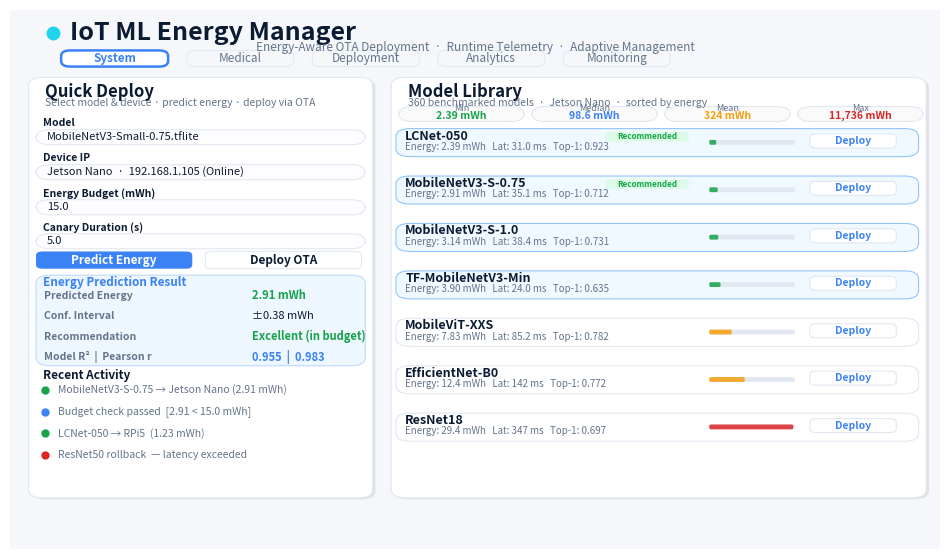
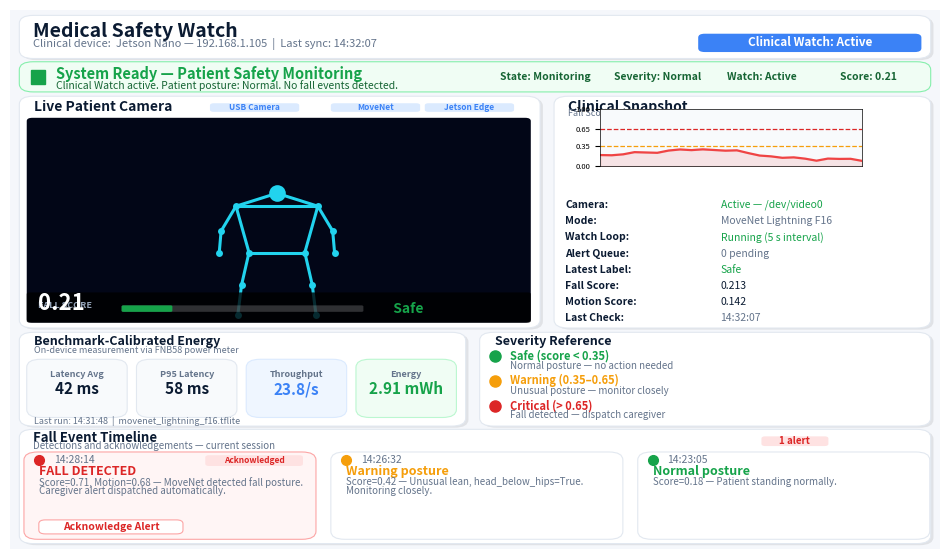

Write Python code to recreate these figures, in order.
"""
Generate UI-accurate paper figures:
  Fig 4  → Paper/figures/17_web_deploy_monitoring.png
  Fig 15 → Paper/figures/fig16_medical_monitoring.png
"""
import os, numpy as np
import matplotlib
matplotlib.use('Agg')
import matplotlib.pyplot as plt
from matplotlib.patches import FancyBboxPatch, Rectangle
from matplotlib.lines import Line2D

OUT = "Paper/figures"
os.makedirs(OUT, exist_ok=True)

# ── colour palette (from project CSS) ──────────────────────────────
BG       = '#f5f7fb'
PANEL    = '#ffffff'
ACCENT   = '#3b82f6'
SUCCESS  = '#16a34a'
DANGER   = '#dc2626'
WARNING  = '#f59e0b'
TEXT     = '#0b1b32'
MUTED    = '#64748b'
BORDER   = '#e2e8f0'
CYAN     = '#22d3ee'
DARK     = '#020617'

DPI = 180

# ── helpers ────────────────────────────────────────────────────────
def card(ax, x, y, w, h, fc=PANEL, ec=BORDER, r=0.015, shadow=True, zorder=2):
    if shadow:
        ax.add_patch(FancyBboxPatch((x+.003, y-.003), w, h,
            boxstyle=f"round,pad=0,rounding_size={r}",
            linewidth=0, facecolor='#00000015',
            transform=ax.transAxes, zorder=zorder-1))
    ax.add_patch(FancyBboxPatch((x, y), w, h,
        boxstyle=f"round,pad=0,rounding_size={r}",
        linewidth=.8, edgecolor=ec, facecolor=fc,
        transform=ax.transAxes, zorder=zorder))

def txt(ax, x, y, s, fs=9, color=TEXT, ha='left', va='center',
        fw='normal', zo=10, **kw):
    ax.text(x, y, s, fontsize=fs, color=color, ha=ha, va=va,
            fontweight=fw, transform=ax.transAxes, zorder=zo, **kw)

def pill(ax, x, y, w, h, label, fc, tc, fs=6.5, zo=6):
    ax.add_patch(FancyBboxPatch((x, y), w, h,
        boxstyle="round,pad=0,rounding_size=.004",
        linewidth=0, facecolor=fc,
        transform=ax.transAxes, zorder=zo))
    txt(ax, x+w/2, y+h/2, label, fs=fs, color=tc, ha='center', fw='bold', zo=zo+1)

def btn(ax, x, y, w, h, label, fc, tc, ec=None, fs=8, zo=5):
    ax.add_patch(FancyBboxPatch((x, y), w, h,
        boxstyle="round,pad=0,rounding_size=.007",
        linewidth=.8 if ec else 0,
        edgecolor=ec or fc, facecolor=fc,
        transform=ax.transAxes, zorder=zo))
    txt(ax, x+w/2, y+h/2, label, fs=fs, color=tc, ha='center', fw='bold', zo=zo+1)


# ══════════════════════════════════════════════════════════════════
# FIG 4 — Main deployment dashboard  (12 × 7 in)
# ══════════════════════════════════════════════════════════════════
W4, H4 = 12, 7
fig, ax = plt.subplots(figsize=(W4, H4))
ax.set(xlim=(0,1), ylim=(0,1)); ax.axis('off')
ax.set_facecolor(BG)
ax.add_patch(Rectangle((0,0),1,1,facecolor=BG,zorder=0))

# ── title strip ───────────────────────────────────────────────────
ax.plot(.046, .958, 'o', color=CYAN, ms=10, zorder=10, markeredgecolor='none')
txt(ax, .065, .958, 'IoT ML Energy Manager', fs=18, fw='bold', color=TEXT)
txt(ax, .5, .930, 'Energy-Aware OTA Deployment  ·  Runtime Telemetry  ·  Adaptive Management',
    fs=8.5, color=MUTED, ha='center')

# ── nav tabs (5) ──────────────────────────────────────────────────
tabs = [('System',True),('Medical',False),('Deployment',False),
        ('Analytics',False),('Monitoring',False)]
tx = .055
for name, active in tabs:
    ax.add_patch(FancyBboxPatch((tx,.895),.115,.030,
        boxstyle="round,pad=0,rounding_size=.010",
        linewidth=1.8 if active else .7,
        edgecolor=ACCENT if active else BORDER,
        facecolor=PANEL if active else 'none',
        transform=ax.transAxes, zorder=3))
    txt(ax, tx+.0575, .910, name, fs=8.5,
        color=ACCENT if active else MUTED,
        fw='bold' if active else 'normal', ha='center')
    tx += .135

# ── LEFT PANEL  (x: .020–.390, y: .095–.875) ─────────────────────
PL, PR, PB, PT = .020, .390, .095, .875
card(ax, PL, PB, PR-PL, PT-PB)

txt(ax, .038, .848, 'Quick Deploy', fs=12, fw='bold')
txt(ax, .038, .828, 'Select model & device · predict energy · deploy via OTA',
    fs=7.5, color=MUTED)

# form fields — label_y positions; field box: [label_y-.040, label_y-.012]
fields = [
    ('Model',               'MobileNetV3-Small-0.75.tflite',        .790),
    ('Device IP',           'Jetson Nano  ·  192.168.1.105 (Online)',.725),
    ('Energy Budget (mWh)', '15.0',                                   .660),
    ('Canary Duration (s)', '5.0',                                    .597),
]
for label, val, fy in fields:
    txt(ax, .036, fy, label, fs=7.5, color=TEXT, fw='600')
    card(ax, .028, fy-.040, .354, .028, fc='#fdfdff', ec=BORDER, shadow=False, zorder=4)
    txt(ax, .040, fy-.025, val, fs=8, color=TEXT, zo=5)

# buttons  (y: .528–.560, below last field bottom .597-.040=.557 → .560 touches boundary)
# push buttons to y=.520
btn(ax, .028, .520, .168, .032, 'Predict Energy', ACCENT,  'white', fs=8.5)
btn(ax, .210, .520, .168, .032, 'Deploy OTA',     PANEL, TEXT, ec=BORDER, fs=8.5)

# energy prediction result box  (y: .340–.508)
card(ax, .028, .340, .354, .168, fc='#eef6ff', ec='#bfdbfe', shadow=False, zorder=4)
txt(ax, .036, .495, 'Energy Prediction Result', fs=8.5, color=ACCENT, fw='bold', zo=5)
rows = [
    ('Predicted Energy',    '2.91 mWh',            SUCCESS),
    ('Conf. Interval',      '±0.38 mWh',           TEXT),
    ('Recommendation',      'Excellent (in budget)', SUCCESS),
    ('Model R²  |  Pearson r', '0.955  |  0.983',  ACCENT),
]
for i,(lbl,val,col) in enumerate(rows):
    ry = .470 - i*.038
    txt(ax, .037, ry, lbl, fs=7.5, color=MUTED, fw='600', zo=5)
    txt(ax, .260, ry, val, fs=8,   color=col, fw='bold' if col!=TEXT else 'normal', zo=5)

# recent activity  (y: .118–.330)
txt(ax, .036, .322, 'Recent Activity', fs=8.5, fw='bold')
logs = [
    (SUCCESS, 'MobileNetV3-S-0.75 → Jetson Nano (2.91 mWh)'),
    (ACCENT,  'Budget check passed  [2.91 < 15.0 mWh]'),
    (SUCCESS, 'LCNet-050 → RPi5  (1.23 mWh)'),
    (DANGER,  'ResNet50 rollback  — latency exceeded'),
]
for i,(col,msg) in enumerate(logs):
    ry = .295 - i*.040
    ax.plot(.038, ry, 'o', color=col, ms=5, transform=ax.transAxes, zorder=5)
    txt(ax, .052, ry, msg, fs=7.5, color=MUTED)

# ── RIGHT PANEL  (x: .410–.985, y: .095–.875) ────────────────────
RL, RR, RB, RT = .410, .985, .095, .875
card(ax, RL, RB, RR-RL, RT-RB)

txt(ax, .428, .848, 'Model Library', fs=12, fw='bold')
txt(ax, .428, .828, '360 benchmarked models  ·  Jetson Nano  ·  sorted by energy',
    fs=7.5, color=MUTED)

# energy summary cards  (y: .793–.820)
ecards = [('Min','2.39 mWh',SUCCESS),('Median','98.6 mWh',ACCENT),
          ('Mean','324 mWh',WARNING),('Max','11,736 mWh',DANGER)]
for i,(lbl,val,col) in enumerate(ecards):
    ex = .418 + i*.143
    card(ax, ex, .793, .135, .028, fc='#fafafa', ec=BORDER, shadow=False, zorder=4)
    txt(ax, ex+.0675, .818, lbl, fs=6.5, color=MUTED, ha='center', zo=5)
    txt(ax, ex+.0675, .803, val, fs=7.5, color=col,  ha='center', fw='bold', zo=5)

# model list  (7 items; my starts at .750, top=.750+.046=.796 ≤ .793? No → .748)
# my+.046 ≤ .793  →  my ≤ .747  → use .743
# step = (.743-.095-.046)/6 = .084   → (.743-.095-6*.086-.046=.097>0 ✓)
models = [
    ('LCNet-050',          '2.39 mWh','31.0 ms','0.923',SUCCESS,'Recommended'),
    ('MobileNetV3-S-0.75', '2.91 mWh','35.1 ms','0.712',SUCCESS,'Recommended'),
    ('MobileNetV3-S-1.0',  '3.14 mWh','38.4 ms','0.731',SUCCESS,''),
    ('TF-MobileNetV3-Min', '3.90 mWh','24.0 ms','0.635',SUCCESS,''),
    ('MobileViT-XXS',      '7.83 mWh','85.2 ms','0.782',WARNING,''),
    ('EfficientNet-B0',    '12.4 mWh','142 ms', '0.772',WARNING,''),
    ('ResNet18',           '29.4 mWh','347 ms', '0.697',DANGER, ''),
]
my = .740
STEP = .088
for name,energy,lat,acc,col,bdg in models:
    is_ok = col==SUCCESS
    card(ax, .415, my-.012, .562, .052,
         fc='#f0f9ff' if is_ok else PANEL,
         ec='#93c5fd' if is_ok else BORDER, shadow=False, zorder=4)
    txt(ax, .425, my+.026, name,   fs=9,   color=TEXT, fw='bold', zo=5)
    txt(ax, .425, my+.006, f'Energy: {energy}   Lat: {lat}   Top-1: {acc}',
        fs=7, color=MUTED, zo=5)
    if bdg:
        pill(ax, .640, my+.016, .090, .018, bdg, '#dcfce7', SUCCESS, fs=5.8)
    # energy bar
    bx, bw = .752, .092
    ax.add_patch(FancyBboxPatch((bx, my+.010), bw, .009,
        boxstyle="round,pad=0,rounding_size=.002",
        linewidth=0, facecolor='#e2e8f0', transform=ax.transAxes, zorder=5))
    frac = min(float(energy.split()[0])/30,1.0)
    ax.add_patch(FancyBboxPatch((bx, my+.010), bw*frac, .009,
        boxstyle="round,pad=0,rounding_size=.002",
        linewidth=0, facecolor=col, alpha=.85, transform=ax.transAxes, zorder=6))
    btn(ax, .860, my+.004, .093, .026, 'Deploy', PANEL, ACCENT, ec=BORDER, fs=7.5)
    my -= STEP

fig.savefig(f'{OUT}/17_web_deploy_monitoring.png',
            dpi=DPI, bbox_inches='tight', facecolor=BG)
plt.close()
print("OK: Fig 4 saved")


# ══════════════════════════════════════════════════════════════════
# FIG 15 — Medical monitoring  (12 × 7 in)
# ══════════════════════════════════════════════════════════════════
WM, HM = 12, 7
fig, ax = plt.subplots(figsize=(WM, HM))
ax.set(xlim=(0,1), ylim=(0,1)); ax.axis('off')
ax.set_facecolor(BG)
ax.add_patch(Rectangle((0,0),1,1,facecolor=BG,zorder=0))

# ── HEADER (y: .910–.990) ─────────────────────────────────────────
card(ax, .010, .910, .980, .080)
txt(ax, .025, .960, 'Medical Safety Watch', fs=14, fw='bold')
txt(ax, .025, .936, 'Clinical device:  Jetson Nano — 192.168.1.105  |  Last sync: 14:32:07',
    fs=8, color=MUTED)
btn(ax, .740, .922, .240, .034, 'Clinical Watch: Active', ACCENT, 'white', fs=8.5)

# ── STATUS BANNER (y: .848–.904) ──────────────────────────────────
card(ax, .010, .848, .980, .056, fc='#f0fdf4', ec='#86efac', shadow=False, zorder=3)
ax.plot(.030, .876, 's', color=SUCCESS, ms=10, transform=ax.transAxes, zorder=5)
# title on left
txt(ax, .050, .882, 'System Ready — Patient Safety Monitoring',
    fs=10.5, fw='bold', color=SUCCESS, zo=5)
txt(ax, .050, .860, 'Clinical Watch active. Patient posture: Normal. No fall events detected.',
    fs=7.5, color='#166534', zo=5)
# status chips on right (4 chips, right-aligned)
schips = [('State','Monitoring'),('Severity','Normal'),('Watch','Active'),('Score','0.21')]
for i,(k,v) in enumerate(schips):
    txt(ax, .527+i*.122, .876, f'{k}: {v}', fs=7.5, color='#166534', fw='bold', zo=5)

# ── CAMERA PANEL  (x:.010–.570, y:.410–.840) ─────────────────────
CL,CR,CB,CT = .010,.570,.410,.840
card(ax, CL, CB, CR-CL, CT-CB)
txt(ax, .026, .820, 'Live Patient Camera', fs=10, fw='bold')
for chip,cx in [('USB Camera',.225),('MoveNet',  .355),('Jetson Edge',.456)]:
    pill(ax, cx-.010, .811, .096, .016, chip, '#dbeafe', ACCENT, fs=6)

# camera dark viewport  (y:.420–.797)
VL,VR,VB,VT = .018,.560,.420,.800
ax.add_patch(FancyBboxPatch((VL,VB),VR-VL,VT-VB,
    boxstyle="round,pad=0,rounding_size=.006",
    linewidth=0, facecolor=DARK, transform=ax.transAxes, zorder=4))

# ── MoveNet stick-figure (standing pose) ──────────────────────────
# all coords in axes; figure centroid at (0.287, 0.640)
cx0, cy0 = .287, .660
# joint positions
joints = {
    'nose':      (cx0,     cy0),
    'l_sho':     (cx0-.044, cy0-.024),
    'r_sho':     (cx0+.044, cy0-.024),
    'l_elb':     (cx0-.060, cy0-.070),
    'r_elb':     (cx0+.060, cy0-.070),
    'l_wri':     (cx0-.062, cy0-.110),
    'r_wri':     (cx0+.062, cy0-.110),
    'l_hip':     (cx0-.030, cy0-.110),
    'r_hip':     (cx0+.030, cy0-.110),
    'l_kne':     (cx0-.038, cy0-.170),
    'r_kne':     (cx0+.038, cy0-.170),
    'l_ank':     (cx0-.042, cy0-.225),
    'r_ank':     (cx0+.042, cy0-.225),
}
bones = [('nose','l_sho'),('nose','r_sho'),
         ('l_sho','r_sho'),('l_sho','l_elb'),('r_sho','r_elb'),
         ('l_elb','l_wri'),('r_elb','r_wri'),
         ('l_sho','l_hip'),('r_sho','r_hip'),
         ('l_hip','r_hip'),
         ('l_hip','l_kne'),('r_hip','r_kne'),
         ('l_kne','l_ank'),('r_kne','r_ank')]
for a,b in bones:
    x1,y1 = joints[a]; x2,y2 = joints[b]
    ax.plot([x1,x2],[y1,y2],'-',color=CYAN,lw=2.2,
            transform=ax.transAxes,zorder=6)
for name,(jx,jy) in joints.items():
    ms = 12 if name=='nose' else 5
    ax.plot(jx,jy,'o',color=CYAN,ms=ms,
            transform=ax.transAxes,zorder=7,markeredgecolor='none')

# fall score overlay bar
ax.add_patch(FancyBboxPatch((VL,VB),VR-VL,.056,
    boxstyle="round,pad=0,rounding_size=.003",
    linewidth=0,facecolor='#000000CC',transform=ax.transAxes,zorder=8))
txt(ax, .030, .452, 'FALL SCORE', fs=6.5, color='#94a3b8', fw='700', zo=9)
txt(ax, .030, .435, '0.21', fs=16, color='white', fw='800', va='bottom', zo=9)
# bar track
ax.add_patch(FancyBboxPatch((.120,.440),.260,.012,
    boxstyle="round,pad=0,rounding_size=.002",
    linewidth=0,facecolor='#ffffff30',transform=ax.transAxes,zorder=9))
ax.add_patch(FancyBboxPatch((.120,.440),.260*.21,.012,
    boxstyle="round,pad=0,rounding_size=.002",
    linewidth=0,facecolor=SUCCESS,transform=ax.transAxes,zorder=10))
txt(ax, .405, .446, '  Safe', fs=10, color=SUCCESS, fw='800', zo=10)

# ── CLINICAL SNAPSHOT  (x:.585–.990, y:.410–.840) ─────────────────
SL,SR,SB,ST = .585,.990,.410,.840
card(ax, SL, SB, SR-SL, ST-SB)
txt(ax, .600, .820, 'Clinical Snapshot', fs=10, fw='bold')

# mini trend chart (figure coords)
ax_in = fig.add_axes([.617, .657, .218, .082])
np.random.seed(42)
sc = np.clip(np.cumsum(np.random.randn(24)*.025)+.18, .04, .60)
ax_in.plot(sc, color='#ef4444', lw=1.6)
ax_in.fill_between(range(24), sc, alpha=.12, color='#ef4444')
ax_in.axhline(.35, color=WARNING, ls='--', lw=.9)
ax_in.axhline(.65, color=DANGER,  ls='--', lw=.9)
ax_in.set_ylim(0,1); ax_in.set_xlim(0,23)
ax_in.set_xticks([]); ax_in.set_yticks([0,.35,.65,1])
ax_in.tick_params(labelsize=5.5); ax_in.set_facecolor('#f8fafc')
for sp in ax_in.spines.values(): sp.set_linewidth(.5)
txt(ax, .600, .808, 'Fall Score Trend (24 frames)', fs=6.5, color=MUTED)


# metric rows (start y=.640, step=.032, 8 rows → bottom .640-7*.032=.416 > .410 ✓)
mets = [
    ('Camera:',       'Active — /dev/video0',    SUCCESS),
    ('Mode:',         'MoveNet Lightning F16',    MUTED),
    ('Watch Loop:',   'Running (5 s interval)',   SUCCESS),
    ('Alert Queue:',  '0 pending',                MUTED),
    ('Latest Label:', 'Safe',                     SUCCESS),
    ('Fall Score:',   '0.213',                    TEXT),
    ('Motion Score:', '0.142',                    TEXT),
    ('Last Check:',   '14:32:07',                 MUTED),
]
for i,(lbl,val,col) in enumerate(mets):
    ry = .638 - i*.030
    txt(ax, .597, ry, lbl, fs=7.5, color=TEXT, fw='600')
    txt(ax, .764, ry, val, fs=7.5, color=col)

# ── BENCHMARK PANEL  (x:.010–.490, y:.228–.400) ───────────────────
BL,BR,BB,BT = .010,.490,.228,.402
card(ax, BL, BB, BR-BL, BT-BB)
txt(ax, .026, .385, 'Benchmark-Calibrated Energy', fs=9, fw='bold')
txt(ax, .026, .369, 'On-device measurement via FNB58 power meter', fs=6.5, color=MUTED)
bench = [('Latency Avg','42 ms',   TEXT,   BORDER,  '#f8fafc'),
         ('P95 Latency','58 ms',   TEXT,   BORDER,  '#f8fafc'),
         ('Throughput', '23.8/s',  ACCENT,'#dbeafe','#eff6ff'),
         ('Energy',     '2.91 mWh',SUCCESS,'#bbf7d0','#f0fdf4')]
for i,(lbl,val,col,ec,fc) in enumerate(bench):
    bx = .018+i*.118
    card(ax, bx, .244, .108, .108, fc=fc, ec=ec, shadow=False, zorder=4)
    txt(ax, bx+.054, .324, lbl, fs=6.5, color=MUTED, ha='center', fw='700', zo=5)
    txt(ax, bx+.054, .296, val, fs=11,  color=col,  ha='center', fw='800', zo=5)
txt(ax, .026, .237, 'Last run: 14:31:48  |  movenet_lightning_f16.tflite',
    fs=6.5, color=MUTED)

# ── SEVERITY REFERENCE  (x:.505–.990, y:.228–.402) ────────────────
RL2,RR2,RB2,RT2 = .505,.990,.228,.402
card(ax, RL2, RB2, RR2-RL2, RT2-RB2)
txt(ax, .521, .385, 'Severity Reference', fs=9, fw='bold')
sev = [(SUCCESS,'Safe (score < 0.35)',   'Normal posture — no action needed'),
       (WARNING, 'Warning (0.35–0.65)',  'Unusual posture — monitor closely'),
       (DANGER,  'Critical (> 0.65)',    'Fall detected — dispatch caregiver')]
for i,(col,lbl,desc) in enumerate(sev):
    ry = .358 - i*.046
    ax.plot(.522, ry, 'o', color=col, ms=8, transform=ax.transAxes, zorder=5)
    txt(ax, .538, ry,       lbl,  fs=8, color=col, fw='700')
    txt(ax, .538, ry-.018, desc, fs=7, color=MUTED)

# ── FALL EVENT TIMELINE  (x:.010–.990, y:.010–.218) ───────────────
TL,TR,TB,TT = .010,.990,.010,.222
card(ax, TL, TB, TR-TL, TT-TB)
txt(ax, .025, .206, 'Fall Event Timeline', fs=9.5, fw='bold')
txt(ax, .025, .191, 'Detections and acknowledgements — current session',
    fs=7, color=MUTED)
pill(ax, .808, .191, .072, .018, '1 alert', '#fee2e2', DANGER, fs=7)

# 3 event cards  (side-by-side, each width .318)
evts = [
    (DANGER, '14:28:14','FALL DETECTED',
     'Score=0.71, Motion=0.68 — MoveNet detected fall posture.',
     'Caregiver alert dispatched automatically.', True),
    (WARNING,'14:26:32','Warning posture',
     'Score=0.42 — Unusual lean, head_below_hips=True.',
     'Monitoring closely.', False),
    (SUCCESS,'14:23:05','Normal posture',
     'Score=0.18 — Patient standing normally.',
     '', False),
]
for i,(col,ts,title,ln1,ln2,ack) in enumerate(evts):
    ex = .015+i*.330
    card(ax, ex, .018, .314, .162,
         fc='#fff5f5' if col==DANGER else PANEL,
         ec='#fca5a5' if col==DANGER else BORDER,
         shadow=False, zorder=4)
    ax.plot(ex+.016, .165, 'o', color=col, ms=7,
            transform=ax.transAxes, zorder=5)
    txt(ax, ex+.032, .165, ts, fs=7.5, color=MUTED, zo=5)
    if ack:
        pill(ax, ex+.195, .154, .105, .020, 'Acknowledged', '#fee2e2', DANGER, fs=6)
    txt(ax, ex+.016, .143, title, fs=9, color=col, fw='bold', zo=5)
    txt(ax, ex+.016, .124, ln1,   fs=7, color=MUTED, zo=5)
    if ln2:
        txt(ax, ex+.016, .108, ln2, fs=7, color=MUTED, zo=5)
    if col==DANGER:
        btn(ax, ex+.016, .028, .155, .026, 'Acknowledge Alert',
            PANEL, DANGER, ec='#fca5a5', fs=7.5)

fig.savefig(f'{OUT}/fig16_medical_monitoring.png',
            dpi=DPI, bbox_inches='tight', facecolor=BG)
plt.close()
print("OK: Fig 15 (medical) saved")

# ── verify paper still compiles ────────────────────────────────────
print("Both figures generated. Run pdflatex in Paper/ to verify.")
